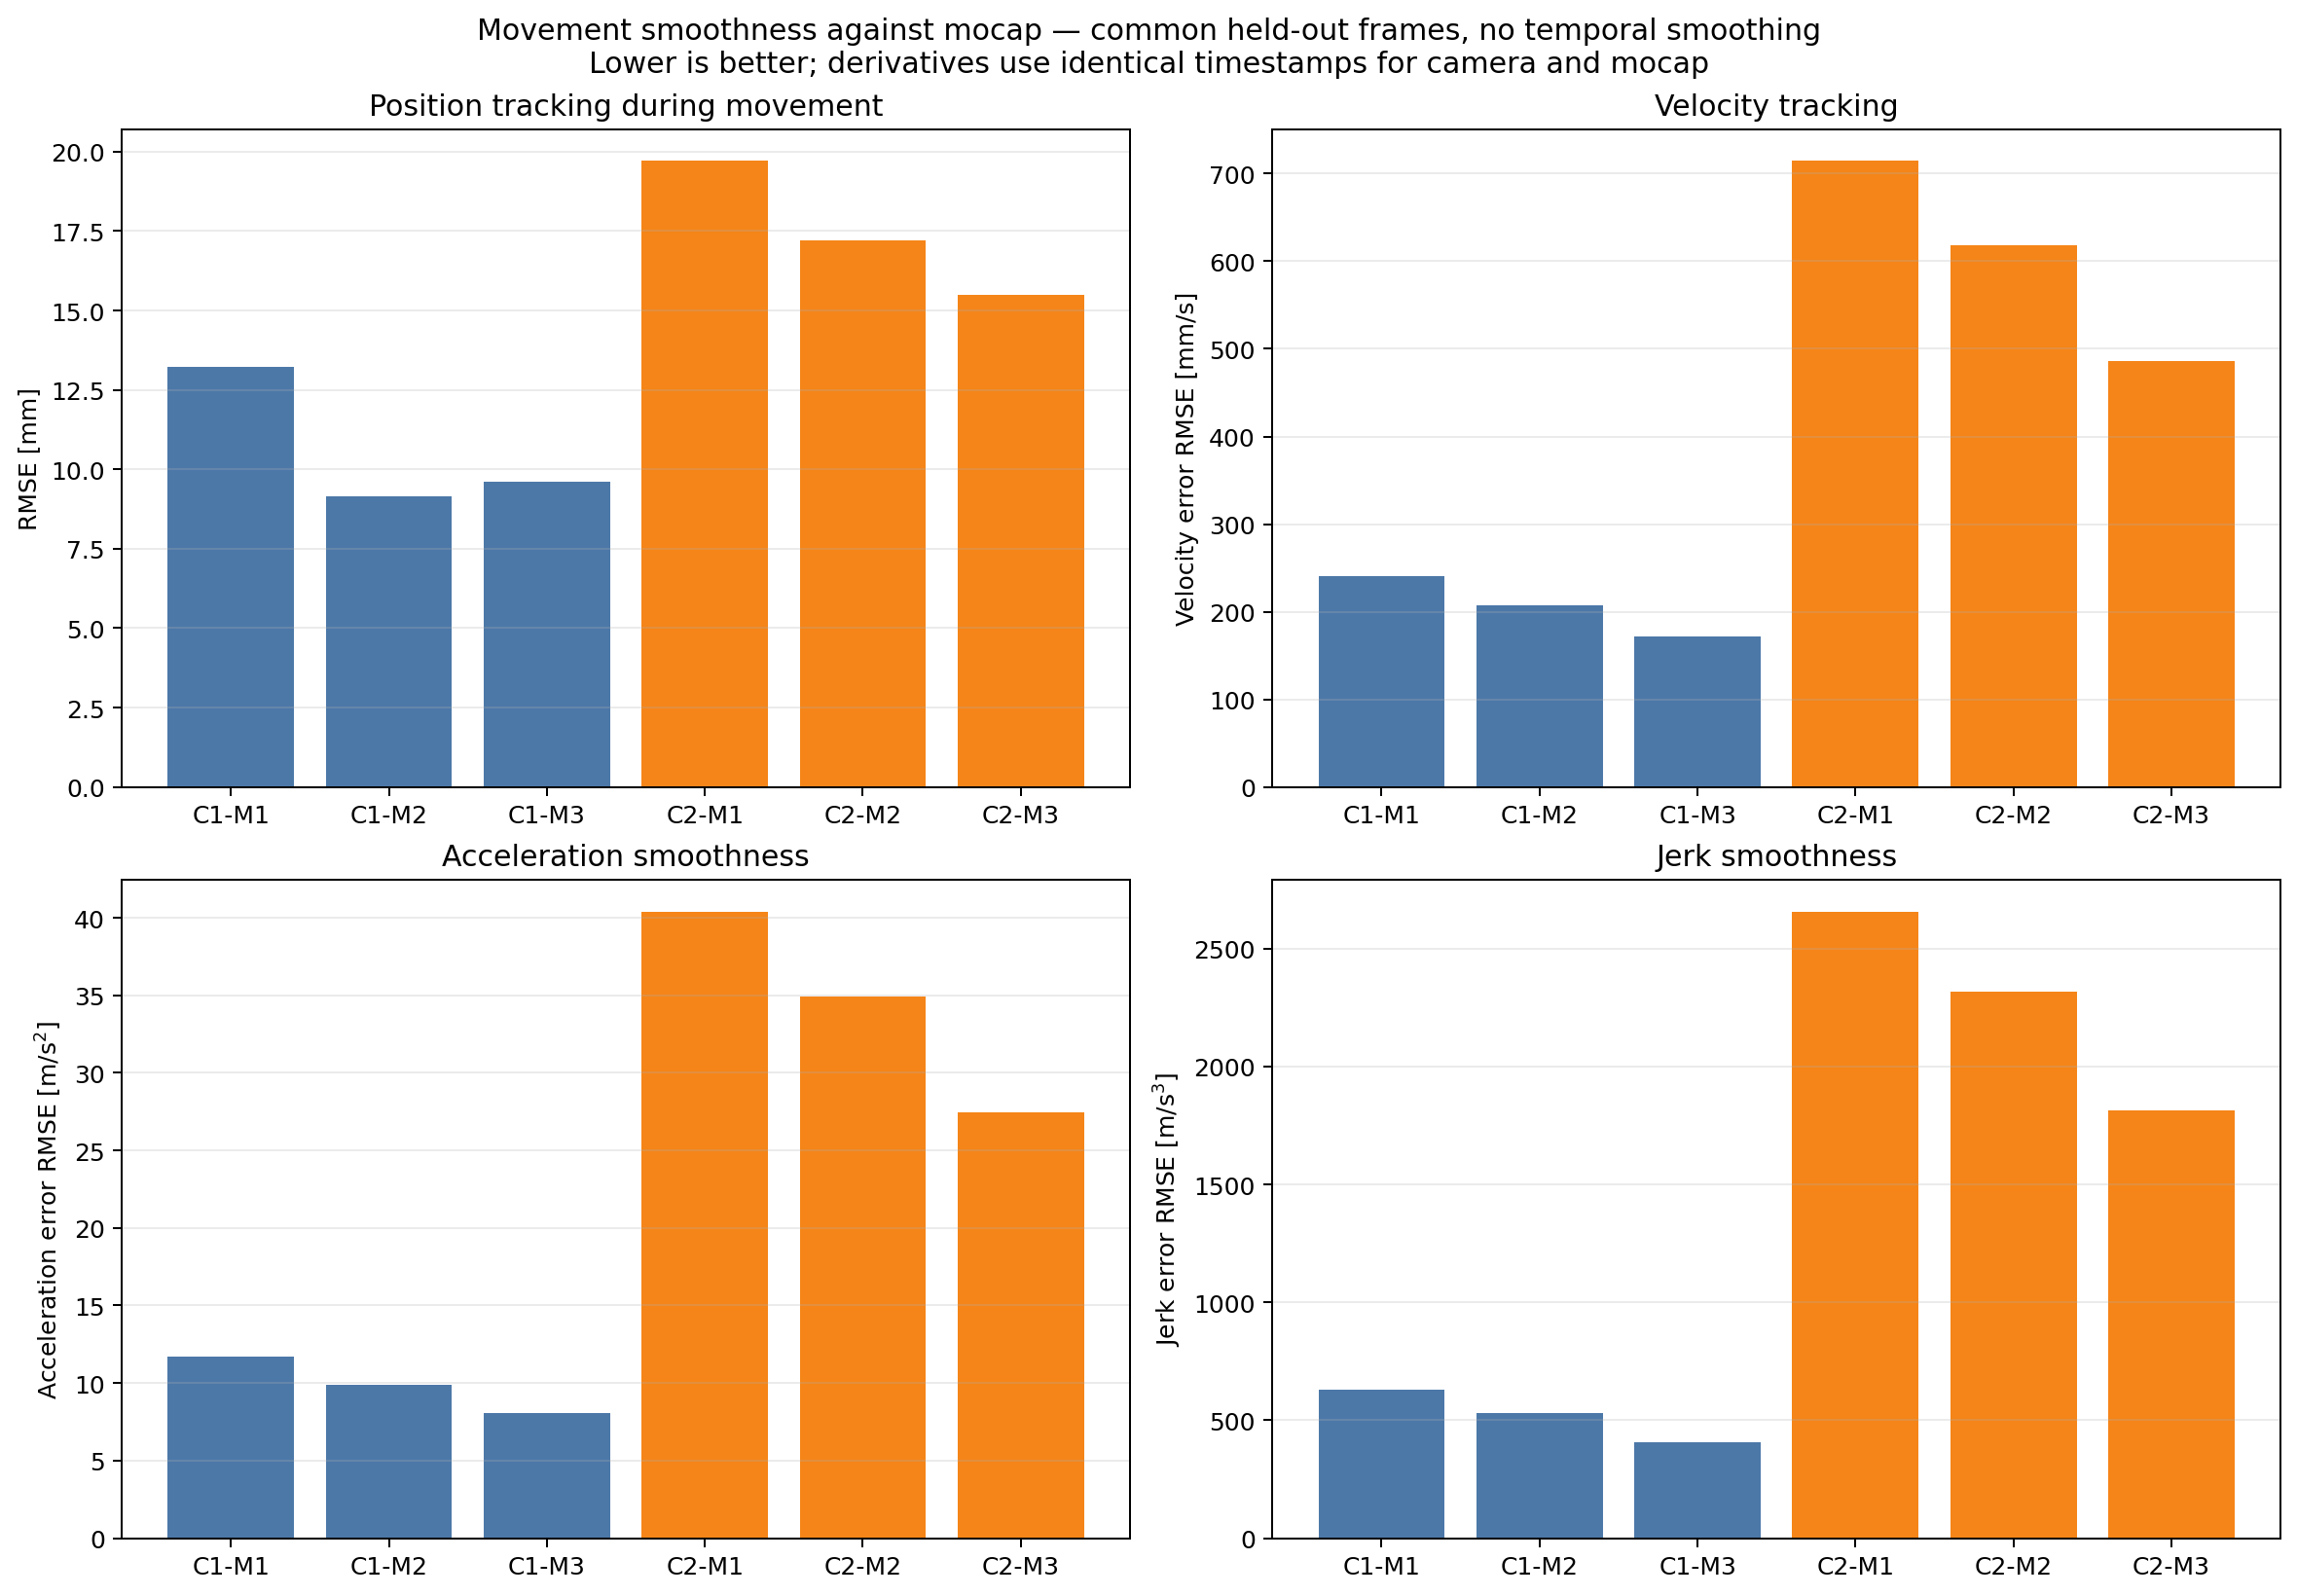

Data behind this chart, as committed beside it:
dynamic_samples, dynamic_pairs, acceleration_samples, jerk_samples, dynamic_position_rmse_mm, velocity_error_rmse_mm_s, path_length_ratio, estimated_camera_lag_ms, acceleration_error_rmse_m_s2, jerk_error_rmse_m_s3, camera_jerk_rms_m_s3, mocap_jerk_rms_m_s3, jerk_ratio_camera_over_mocap, method, cameras, markers, marker_ids, scope
163, 140, 126, 114, 13.23, 241, 1.233, -17.5, 11.72, 631.4, 625.9, 91.64, 6.83, C1-M1, 1, 1, 12, all-method common held-out frames
163, 140, 126, 114, 9.165, 207.1, 1.185, -17.5, 9.896, 530.1, 528.4, 91.64, 5.766, C1-M2, 1, 2, 12+20, all-method common held-out frames
163, 140, 126, 114, 9.618, 171.5, 1.089, -17.5, 8.041, 407.7, 397.4, 91.64, 4.337, C1-M3, 1, 3, 4+12+20, all-method common held-out frames
160, 130, 113, 92, 19.73, 715.1, 1.366, -27.5, 40.4, 2658, 2660, 114.1, 23.31, C2-M1, 2, 1, 12, all-method common held-out frames
160, 130, 113, 92, 17.22, 618.2, 1.254, -27.5, 34.94, 2317, 2319, 114.1, 20.32, C2-M2, 2, 2, 12+20, all-method common held-out frames
160, 130, 113, 92, 15.49, 486.4, 1.159, -25, 27.47, 1814, 1815, 114.1, 15.9, C2-M3, 2, 3, 4+12+20, all-method common held-out frames
